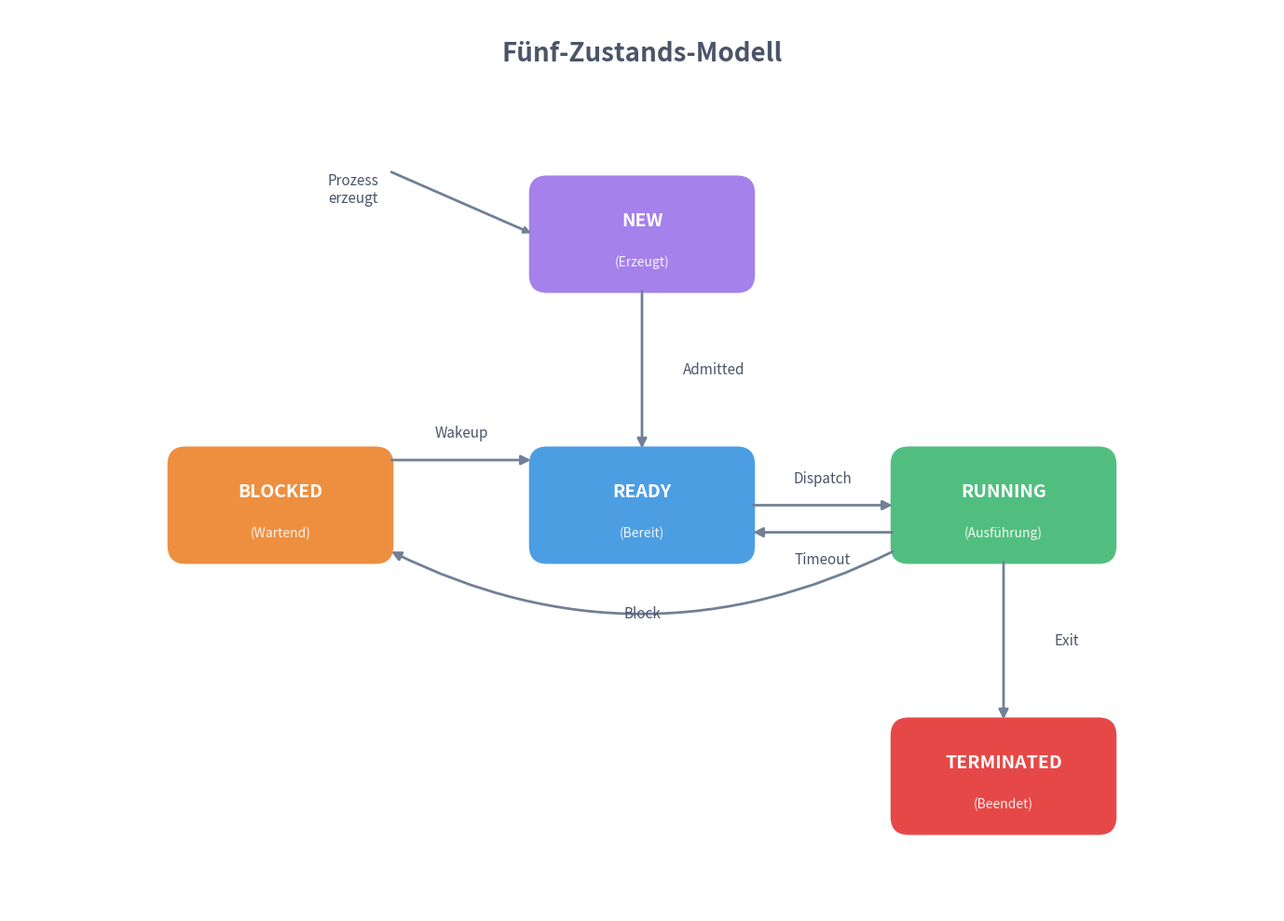

Write Python code to recreate this figure. (Note: this script raises an exception after producing the figure.)
#!/usr/bin/env python3
"""
Fünf-Zustands-Modell für Prozesse - KORRIGIERT
Block-Pfeil geht von RUNNING nach BLOCKED (nicht von READY)
"""

import matplotlib.pyplot as plt
import matplotlib.patches as mpatches
from matplotlib.patches import FancyBboxPatch, FancyArrowPatch
import numpy as np

# Theme-agnostic colors
TEXT_COLOR = '#4A5568'
ARROW_COLOR = '#718096'

# State colors (saturated but not too dark)
COLOR_NEW = '#9F7AEA'        # Purple
COLOR_READY = '#4299E1'      # Blue
COLOR_RUNNING = '#48BB78'    # Green
COLOR_BLOCKED = '#ED8936'    # Orange
COLOR_TERMINATED = '#E53E3E' # Red

fig, ax = plt.subplots(1, 1, figsize=(14, 10))
ax.set_xlim(0, 14)
ax.set_ylim(0, 10)
ax.set_aspect('equal')
ax.axis('off')
fig.patch.set_alpha(0)
ax.set_facecolor('none')

# Title
ax.text(7, 9.5, 'Fünf-Zustands-Modell', fontsize=20, fontweight='bold',
        ha='center', va='center', color=TEXT_COLOR)

# State positions
positions = {
    'NEW': (7, 7.5),
    'READY': (7, 4.5),
    'RUNNING': (11, 4.5),
    'BLOCKED': (3, 4.5),
    'TERMINATED': (11, 1.5)
}

# State labels (English + German)
labels = {
    'NEW': ('NEW', 'Erzeugt'),
    'READY': ('READY', 'Bereit'),
    'RUNNING': ('RUNNING', 'Ausführung'),
    'BLOCKED': ('BLOCKED', 'Wartend'),
    'TERMINATED': ('TERMINATED', 'Beendet')
}

colors = {
    'NEW': COLOR_NEW,
    'READY': COLOR_READY,
    'RUNNING': COLOR_RUNNING,
    'BLOCKED': COLOR_BLOCKED,
    'TERMINATED': COLOR_TERMINATED
}

# Draw states as rounded rectangles
box_width = 2.4
box_height = 1.2

for state, (x, y) in positions.items():
    # Draw box
    box = FancyBboxPatch(
        (x - box_width/2, y - box_height/2),
        box_width, box_height,
        boxstyle="round,pad=0.05,rounding_size=0.2",
        facecolor=colors[state],
        edgecolor='none',
        alpha=0.95
    )
    ax.add_patch(box)
    
    # Draw labels
    eng_label, ger_label = labels[state]
    ax.text(x, y + 0.15, eng_label, fontsize=14, fontweight='bold',
            ha='center', va='center', color='white')
    ax.text(x, y - 0.3, f'({ger_label})', fontsize=10,
            ha='center', va='center', color='white', alpha=0.9)

def draw_arrow(start, end, label, label_pos='above', curved=0, offset=(0, 0)):
    """Draw an arrow with label"""
    style = f"Simple,tail_width=0.5,head_width=4,head_length=6"
    
    if curved != 0:
        connectionstyle = f"arc3,rad={curved}"
    else:
        connectionstyle = "arc3,rad=0"
    
    arrow = FancyArrowPatch(
        start, end,
        arrowstyle='-|>',
        mutation_scale=15,
        color=ARROW_COLOR,
        linewidth=2,
        connectionstyle=connectionstyle
    )
    ax.add_patch(arrow)
    
    # Calculate label position
    mid_x = (start[0] + end[0]) / 2 + offset[0]
    mid_y = (start[1] + end[1]) / 2 + offset[1]
    
    if label_pos == 'above':
        mid_y += 0.3
    elif label_pos == 'below':
        mid_y -= 0.3
    elif label_pos == 'left':
        mid_x -= 0.3
    elif label_pos == 'right':
        mid_x += 0.3
    
    ax.text(mid_x, mid_y, label, fontsize=11, ha='center', va='center',
            color=TEXT_COLOR, style='italic')

# Draw transitions

# 1. "Prozess erzeugt" -> NEW (entry arrow)
ax.annotate('', xy=(5.8, 7.5), xytext=(4.2, 8.2),
            arrowprops=dict(arrowstyle='-|>', color=ARROW_COLOR, lw=2))
ax.text(3.8, 8.0, 'Prozess\nerzeugt', fontsize=11, ha='center', va='center',
        color=TEXT_COLOR, style='italic')

# 2. NEW -> READY (Admitted)
draw_arrow((7, 6.9), (7, 5.1), 'Admitted', label_pos='right', offset=(0.5, 0))

# 3. READY -> RUNNING (Dispatch)
draw_arrow((8.2, 4.5), (9.8, 4.5), 'Dispatch', label_pos='above')

# 4. RUNNING -> READY (Timeout) - curved arrow below
draw_arrow((9.8, 4.2), (8.2, 4.2), 'Timeout', label_pos='below', curved=0)

# 5. RUNNING -> BLOCKED (Block) - Arrow from RUNNING to BLOCKED
draw_arrow((9.8, 4.0), (4.2, 4.0), 'Block', label_pos='below', curved=-0.25, offset=(0, -0.4))

# 6. BLOCKED -> READY (Wakeup) - Arrow from BLOCKED to READY
draw_arrow((4.2, 5.0), (5.8, 5.0), 'Wakeup', label_pos='above')

# 7. RUNNING -> TERMINATED (Exit)
draw_arrow((11, 3.9), (11, 2.1), 'Exit', label_pos='right', offset=(0.4, 0))

plt.tight_layout()
plt.savefig('/media/andhue/Wissen/open-lectures/L-Betriebssysteme, Rechnernetze und verteilte Systeme/02-Betriebssysteme/03-Prozesse/assets/process-states-5.png',
            dpi=150, bbox_inches='tight', transparent=True)
plt.close()

print("✓ process-states-5.png created (FIXED: Block arrow from RUNNING to BLOCKED)")
